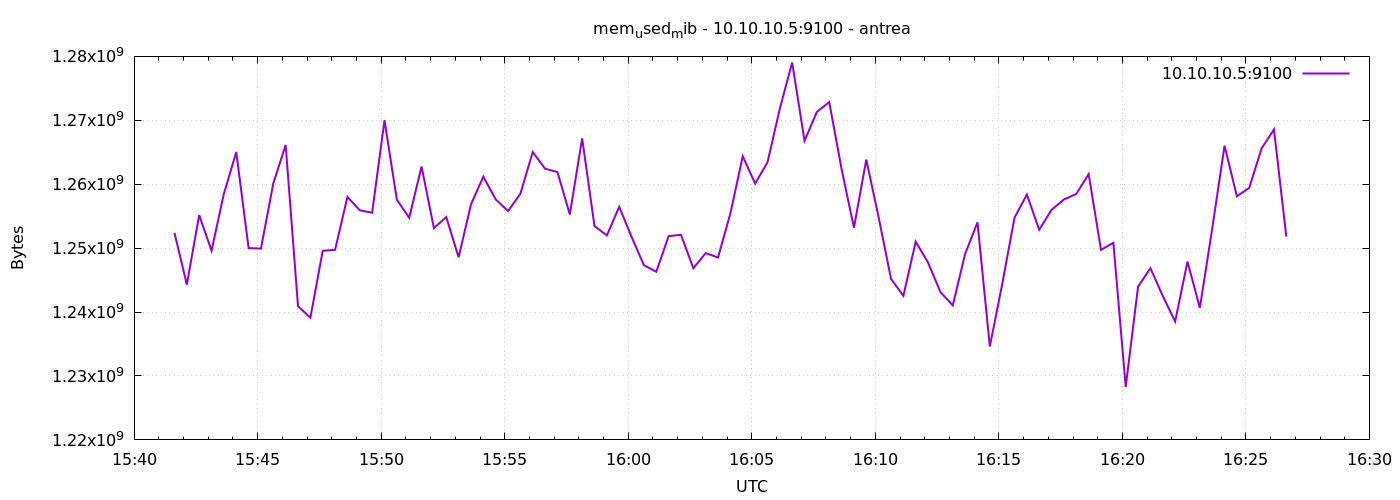

Data behind this chart, as committed beside it:
1777218098	1252392960
1777218128	1244291072
1777218158	1255178240
1777218188	1249599488
1777218218	1258520576
1777218248	1265037312
1777218278	1250009088
1777218308	1249923072
1777218338	1260142592
1777218368	1266135040
1777218398	1240899584
1777218428	1239117824
1777218458	1249587200
1777218488	1249734656
1777218518	1258008576
1777218548	1255919616
1777218578	1255534592
1777218608	1270013952
1777218638	1257578496
1777218668	1254756352
1777218698	1262768128
1777218728	1253134336
1777218758	1254866944
1777218788	1248563200
1777218818	1256845312
1777218848	1261182976
1777218878	1257631744
1777218908	1255792640
1777218938	1258516480
1777218968	1265037312
1777218998	1262428160
1777219028	1261903872
1777219058	1255276544
1777219088	1267175424
1777219118	1253449728
1777219148	1251995648
1777219178	1256468480
1777219208	1251758080
1777219238	1247334400
1777219268	1246302208
1777219298	1251876864
1777219328	1252089856
1777219358	1246855168
1777219388	1249222656
1777219418	1248542720
1777219448	1255448576
1777219478	1264377856
1777219508	1260109824
1777219538	1263411200
1777219568	1271816192
1777219598	1279045632
1777219628	1266786304
1777219658	1271324672
1777219688	1272848384
1777219718	1262370816
1777219748	1253203968
1777219778	1263853568
1777219808	1254809600
1777219838	1245200384
1777219868	1242533888
1777219898	1251008512
... 30 more rows
